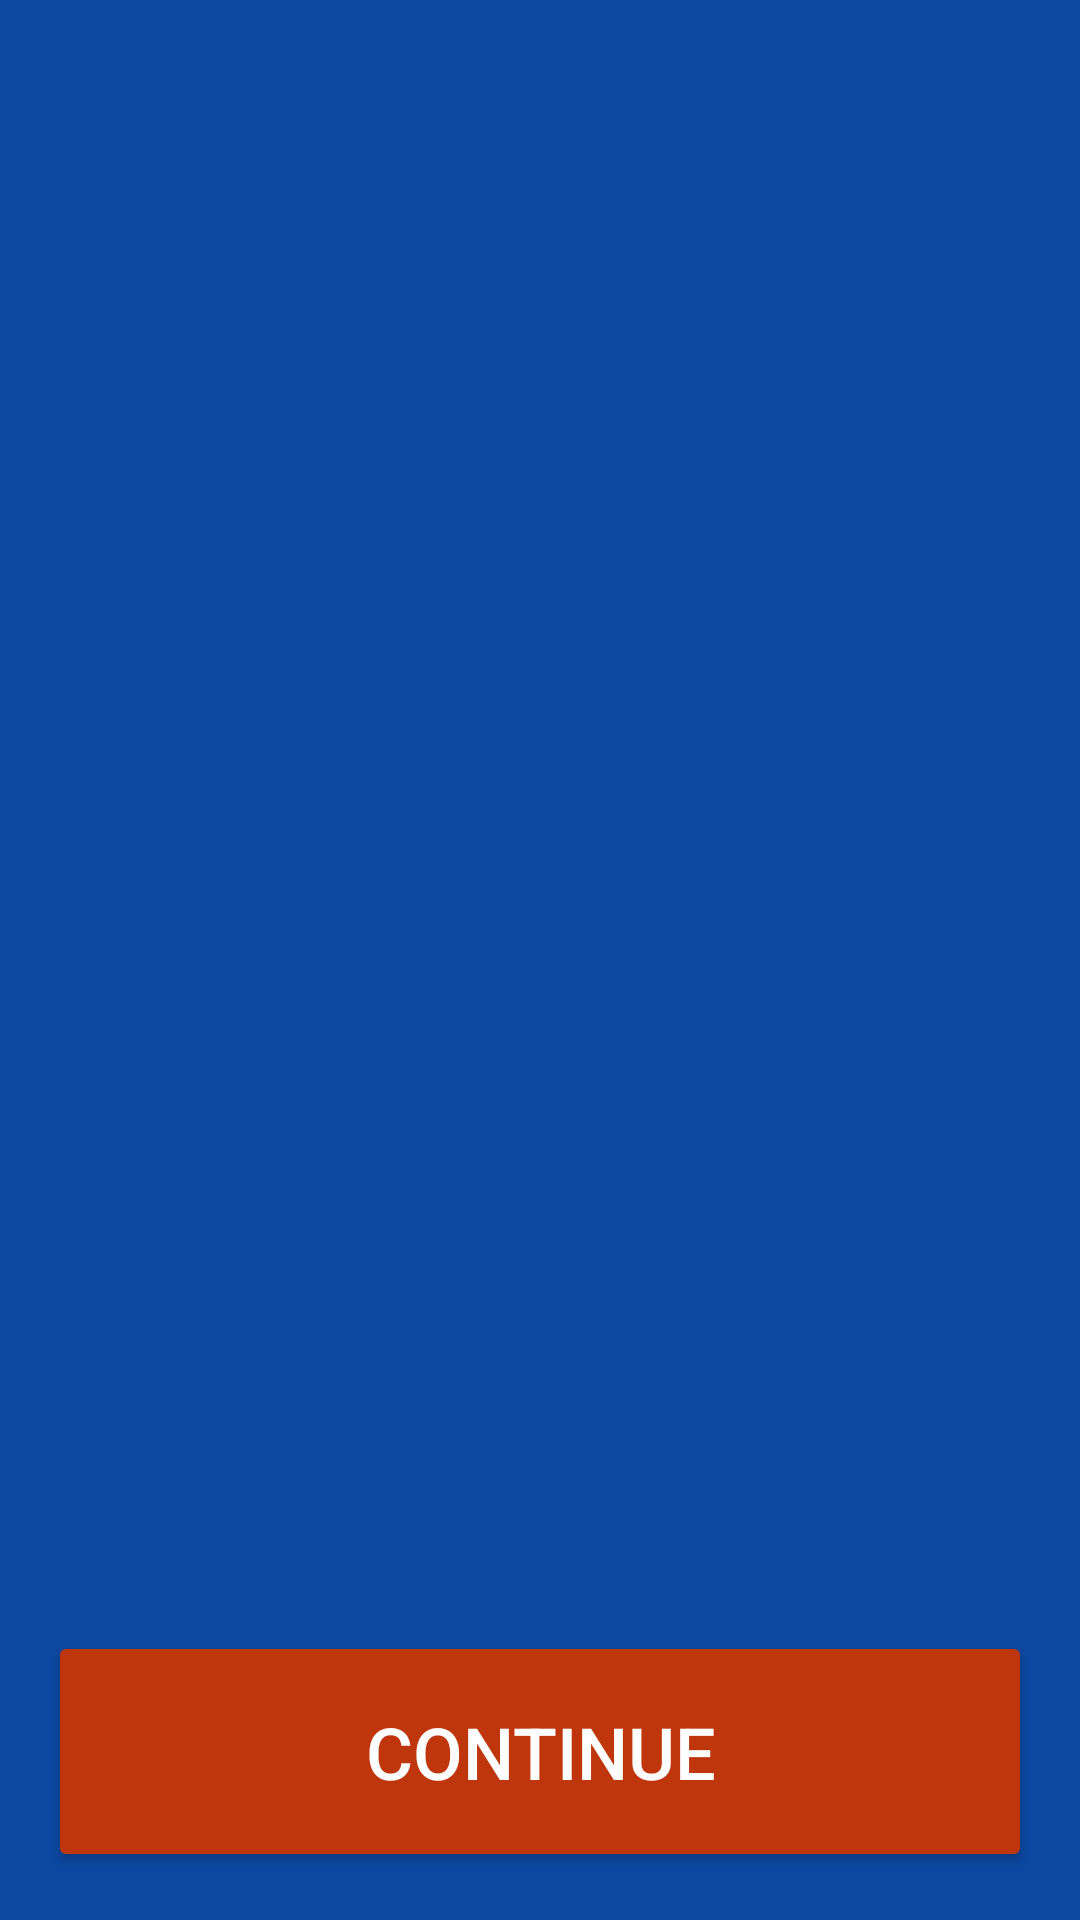

Android layout source for this screen:
<!-- AndroidManifest.xml: application theme AppTheme -->
<!-- res/layout/result.xml -->
<?xml version="1.0" encoding="utf-8"?>
<layout
    xmlns:android="http://schemas.android.com/apk/res/android"
    xmlns:app="http://schemas.android.com/apk/res-auto"
    xmlns:tools="http://schemas.android.com/tools"
    >

    <data>

        <variable
            name="viewModel"
            type="se.bylenny.quiz.views.quiz.result.ResultViewModel"
            />
    </data>

    <androidx.constraintlayout.widget.ConstraintLayout
        android:layout_width="match_parent"
        android:layout_height="match_parent"
        android:clipToPadding="false"
        >

        <ScrollView
            android:id="@+id/result"
            android:layout_width="0dp"
            android:layout_height="0dp"
            android:layout_marginTop="32dp"
            android:layout_marginBottom="16dp"
            app:layout_constraintBottom_toTopOf="@id/button"
            app:layout_constraintEnd_toEndOf="parent"
            app:layout_constraintStart_toStartOf="parent"
            app:layout_constraintTop_toTopOf="parent"
            >

            <TextView
                android:id="@+id/resultText"
                style="@style/Text.Caption"
                android:layout_width="match_parent"
                android:layout_height="wrap_content"
                android:paddingLeft="16dp"
                android:paddingRight="16dp"
                android:gravity="center"
                android:textAlignment="gravity"
                android:text="@{viewModel.text}"
                tools:text="@tools:sample/lorem/random"
                />
        </ScrollView>

        <Button
            android:id="@+id/button"
            android:layout_width="0dp"
            android:layout_height="wrap_content"
            android:layout_marginLeft="16dp"
            android:layout_marginRight="16dp"
            android:layout_marginBottom="16dp"
            android:text="Continue"
            style="@style/AppTheme.Button.Large"
            android:onClick="@{() -> viewModel.onContinueClicked()}"
            app:layout_constraintBottom_toBottomOf="parent"
            app:layout_constraintEnd_toEndOf="parent"
            app:layout_constraintStart_toStartOf="parent"
            />

    </androidx.constraintlayout.widget.ConstraintLayout>
</layout>
<!-- resources referenced by this layout -->
<resources>
  <style name="AppTheme.Button.Large">
          <item name="android:textSize">24sp</item>
          <item name="android:paddingLeft">32dp</item>
          <item name="android:paddingRight">32dp</item>
          <item name="android:paddingTop">24dp</item>
          <item name="android:paddingBottom">24dp</item>
      </style>
  <style name="Text.Caption" parent="TextAppearance.AppCompat.Caption">
          <item name="android:textSize">24sp</item>
          <item name="android:textColor">@color/white</item>
      </style>
  <style name="AppTheme" parent="Theme.MaterialComponents.Light.NoActionBar">
          
          <item name="colorPrimary">@color/colorPrimary</item>
          <item name="colorPrimaryDark">@color/colorPrimaryDark</item>
          <item name="colorAccent">@color/colorAccentDark</item>
          <item name="android:colorBackground">@color/colorPrimaryDark</item>
          <item name="colorError">@color/colorNegative</item>
          <item name="android:background">@color/colorPrimaryDark</item>
          <item name="buttonStyle">@style/AppTheme.Button</item>
      </style>
  <color name="white">#fff</color>
  <color name="colorPrimary">#1E88E5</color>
  <color name="colorPrimaryDark">#0D47A1</color>
  <color name="colorAccentDark">#BF360C</color>
  <color name="colorNegative">#B71C1C</color>
  <style name="AppTheme.Button" parent="Widget.AppCompat.Button.Colored">
          <item name="colorButtonNormal">@color/colorAccentDark</item>
          <item name="android:textColor">@color/white</item>
      </style>
</resources>
